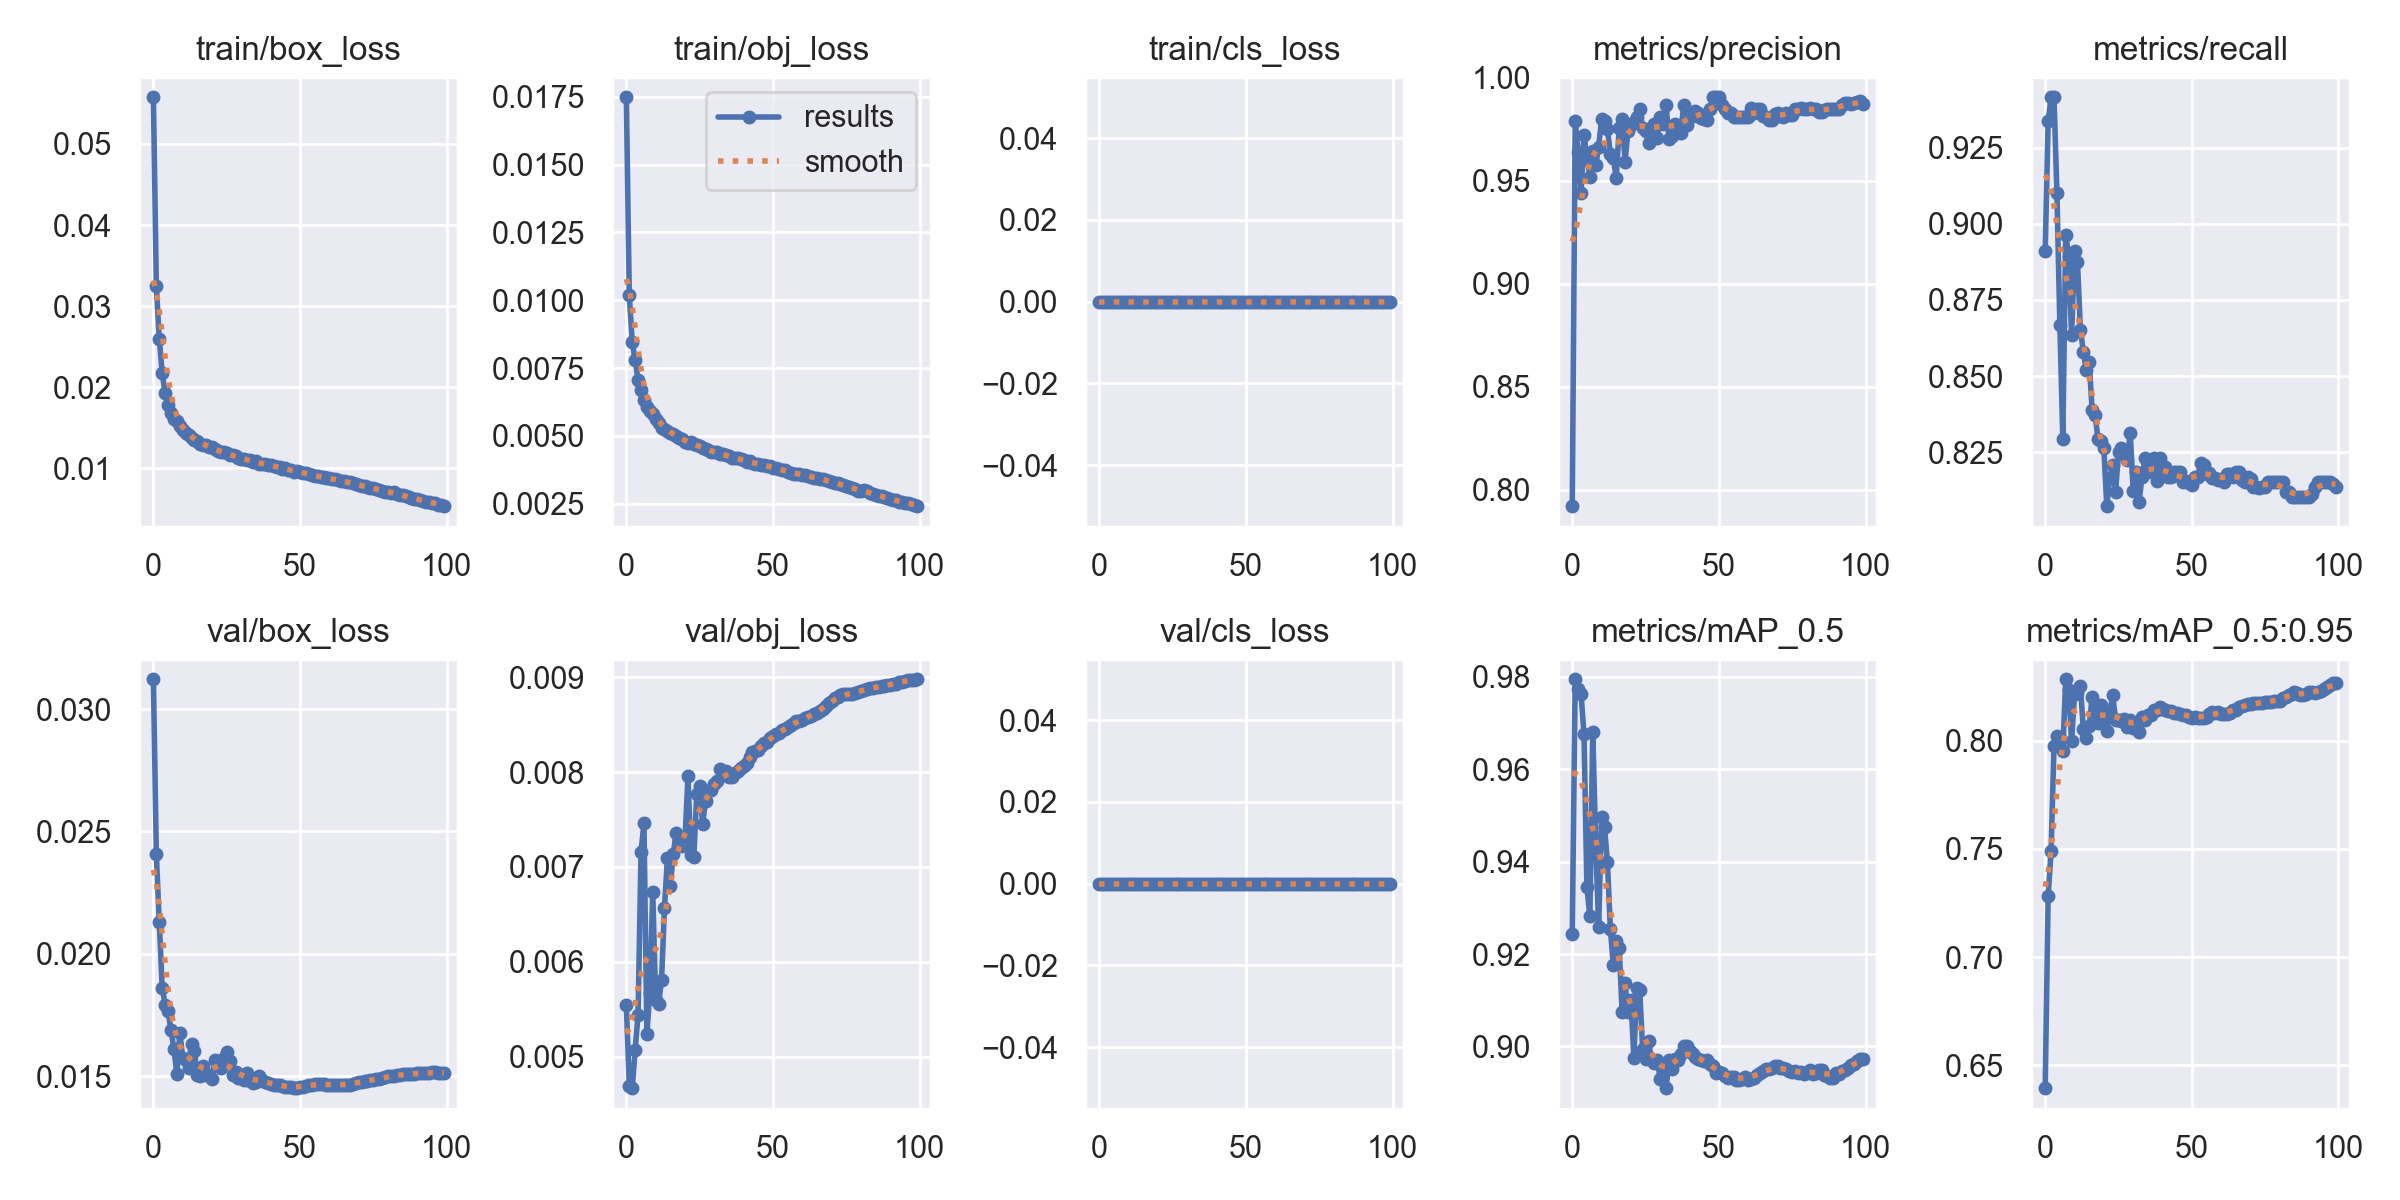

Source data for this figure (header and first rows):
epoch, train/box_loss, train/obj_loss, train/cls_loss, metrics/precision, metrics/recall, metrics/mAP_0.5, metrics/mAP_0.5:0.95, val/box_loss, val/obj_loss, val/cls_loss, x/lr0, x/lr1, x/lr2
0, 0.05576, 0.01748, 0, 0.7921, 0.891, 0.9244, 0.6394, 0.03122, 0.005541, 0, 0.07008, 0.003325, 0.003325
1, 0.03243, 0.01018, 0, 0.979, 0.9336, 0.9795, 0.7282, 0.02407, 0.004694, 0, 0.04001, 0.006592, 0.006592
2, 0.02597, 0.008462, 0, 0.9639, 0.9415, 0.9774, 0.7488, 0.02129, 0.004668, 0, 0.009879, 0.009794, 0.009794
3, 0.02175, 0.007794, 0, 0.9438, 0.9415, 0.9763, 0.7973, 0.01862, 0.005073, 0, 0.009703, 0.009703, 0.009703
4, 0.01926, 0.00706, 0, 0.9723, 0.91, 0.9677, 0.8019, 0.01791, 0.005444, 0, 0.009703, 0.009703, 0.009703
5, 0.01787, 0.006706, 0, 0.9614, 0.8667, 0.9345, 0.8014, 0.01764, 0.007156, 0, 0.009604, 0.009604, 0.009604
6, 0.01685, 0.006306, 0, 0.9519, 0.8294, 0.9281, 0.7952, 0.01689, 0.007464, 0, 0.009505, 0.009505, 0.009505
7, 0.01614, 0.006052, 0, 0.9643, 0.8962, 0.9681, 0.8284, 0.01609, 0.005241, 0, 0.009406, 0.009406, 0.009406
8, 0.01585, 0.005912, 0, 0.9575, 0.8895, 0.9439, 0.8233, 0.01509, 0.005673, 0, 0.009307, 0.009307, 0.009307
9, 0.01522, 0.005799, 0, 0.9664, 0.8635, 0.9258, 0.7998, 0.01677, 0.006732, 0, 0.009208, 0.009208, 0.009208
10, 0.01472, 0.005628, 0, 0.9797, 0.891, 0.9496, 0.8217, 0.01576, 0.005594, 0, 0.009109, 0.009109, 0.009109
11, 0.01436, 0.005474, 0, 0.9791, 0.8876, 0.9475, 0.8222, 0.01564, 0.00556, 0, 0.00901, 0.00901, 0.00901
12, 0.01411, 0.005301, 0, 0.9751, 0.8652, 0.9398, 0.8251, 0.01531, 0.00581, 0, 0.008911, 0.008911, 0.008911
13, 0.01376, 0.005247, 0, 0.9628, 0.858, 0.9254, 0.8052, 0.01631, 0.006571, 0, 0.008812, 0.008812, 0.008812
14, 0.01349, 0.005166, 0, 0.9608, 0.8521, 0.9175, 0.8014, 0.01602, 0.007096, 0, 0.008713, 0.008713, 0.008713
15, 0.01332, 0.005116, 0, 0.9515, 0.8547, 0.9229, 0.8065, 0.01502, 0.006798, 0, 0.008614, 0.008614, 0.008614
16, 0.01305, 0.005074, 0, 0.9753, 0.8389, 0.9214, 0.8203, 0.015, 0.007141, 0, 0.008515, 0.008515, 0.008515
17, 0.01293, 0.004987, 0, 0.9798, 0.8373, 0.9075, 0.8129, 0.01543, 0.007355, 0, 0.008416, 0.008416, 0.008416
18, 0.01282, 0.004918, 0, 0.9593, 0.8294, 0.9137, 0.808, 0.01504, 0.007283, 0, 0.008317, 0.008317, 0.008317
19, 0.01262, 0.004896, 0, 0.974, 0.8286, 0.9075, 0.8164, 0.01506, 0.007223, 0, 0.008218, 0.008218, 0.008218
20, 0.01258, 0.004772, 0, 0.9768, 0.8262, 0.91, 0.8115, 0.01487, 0.007289, 0, 0.008119, 0.008119, 0.008119
21, 0.01236, 0.004749, 0, 0.9783, 0.8073, 0.8976, 0.8045, 0.01565, 0.007954, 0, 0.00802, 0.00802, 0.00802
22, 0.0121, 0.004754, 0, 0.981, 0.8166, 0.9126, 0.8126, 0.01552, 0.007126, 0, 0.007921, 0.007921, 0.007921
23, 0.01196, 0.00468, 0, 0.9848, 0.8206, 0.9122, 0.821, 0.01533, 0.007104, 0, 0.007822, 0.007822, 0.007822
24, 0.012, 0.004673, 0, 0.9756, 0.812, 0.8994, 0.8096, 0.01575, 0.007769, 0, 0.007723, 0.007723, 0.007723
25, 0.01185, 0.004625, 0, 0.9739, 0.8252, 0.8974, 0.8095, 0.01599, 0.007854, 0, 0.007624, 0.007624, 0.007624
26, 0.0117, 0.004556, 0, 0.9684, 0.8262, 0.9012, 0.8091, 0.01562, 0.007449, 0, 0.007525, 0.007525, 0.007525
27, 0.01162, 0.004507, 0, 0.9757, 0.8244, 0.8973, 0.8102, 0.01504, 0.007697, 0, 0.007426, 0.007426, 0.007426
28, 0.01152, 0.004478, 0, 0.9775, 0.8226, 0.8964, 0.8061, 0.01516, 0.007803, 0, 0.007327, 0.007327, 0.007327
29, 0.01123, 0.004399, 0, 0.9705, 0.8313, 0.8971, 0.8093, 0.01494, 0.007809, 0, 0.007228, 0.007228, 0.007228
30, 0.01122, 0.004399, 0, 0.9809, 0.8122, 0.893, 0.8061, 0.01504, 0.007876, 0, 0.007129, 0.007129, 0.007129
31, 0.01115, 0.004397, 0, 0.9776, 0.8183, 0.895, 0.8074, 0.01482, 0.007911, 0, 0.00703, 0.00703, 0.00703
32, 0.01108, 0.004346, 0, 0.9865, 0.8086, 0.891, 0.8039, 0.01511, 0.008031, 0, 0.006931, 0.006931, 0.006931
33, 0.01098, 0.004315, 0, 0.97, 0.8169, 0.897, 0.8111, 0.01481, 0.008001, 0, 0.006832, 0.006832, 0.006832
34, 0.01077, 0.004277, 0, 0.9718, 0.8231, 0.8952, 0.8093, 0.0147, 0.008016, 0, 0.006733, 0.006733, 0.006733
35, 0.01088, 0.004242, 0, 0.9774, 0.8186, 0.8972, 0.812, 0.01477, 0.007949, 0, 0.006634, 0.006634, 0.006634
36, 0.01059, 0.0042, 0, 0.9745, 0.8215, 0.8971, 0.8116, 0.01502, 0.007951, 0, 0.006535, 0.006535, 0.006535
37, 0.01059, 0.004183, 0, 0.9729, 0.8231, 0.8985, 0.8141, 0.01484, 0.007986, 0, 0.006436, 0.006436, 0.006436
38, 0.01055, 0.00417, 0, 0.9866, 0.8156, 0.9002, 0.8143, 0.01475, 0.008012, 0, 0.006337, 0.006337, 0.006337
39, 0.01045, 0.004139, 0, 0.9767, 0.8231, 0.9, 0.8157, 0.01472, 0.008046, 0, 0.006238, 0.006238, 0.006238
40, 0.01038, 0.004107, 0, 0.9811, 0.8183, 0.8989, 0.8147, 0.01467, 0.008065, 0, 0.006139, 0.006139, 0.006139
41, 0.01029, 0.00404, 0, 0.9811, 0.8203, 0.8984, 0.8139, 0.01463, 0.008097, 0, 0.00604, 0.00604, 0.00604
42, 0.01022, 0.004062, 0, 0.9839, 0.8167, 0.8976, 0.8137, 0.01463, 0.008159, 0, 0.005941, 0.005941, 0.005941
43, 0.01012, 0.004014, 0, 0.9826, 0.8167, 0.8973, 0.8136, 0.01464, 0.008213, 0, 0.005842, 0.005842, 0.005842
44, 0.009949, 0.003975, 0, 0.9802, 0.8183, 0.8971, 0.813, 0.01459, 0.008218, 0, 0.005743, 0.005743, 0.005743
45, 0.01001, 0.003949, 0, 0.98, 0.8183, 0.8968, 0.8129, 0.01457, 0.008233, 0, 0.005644, 0.005644, 0.005644
46, 0.009816, 0.003933, 0, 0.9792, 0.8183, 0.897, 0.8123, 0.01455, 0.008279, 0, 0.005545, 0.005545, 0.005545
47, 0.009863, 0.003921, 0, 0.9847, 0.8152, 0.8962, 0.8119, 0.01455, 0.008307, 0, 0.005446, 0.005446, 0.005446
48, 0.009609, 0.003881, 0, 0.9904, 0.8155, 0.8959, 0.812, 0.01451, 0.008321, 0, 0.005347, 0.005347, 0.005347
49, 0.009635, 0.003877, 0, 0.9904, 0.8147, 0.8943, 0.8107, 0.01452, 0.008361, 0, 0.005248, 0.005248, 0.005248
50, 0.009508, 0.00382, 0, 0.9904, 0.8141, 0.8945, 0.8105, 0.01454, 0.008378, 0, 0.005149, 0.005149, 0.005149
51, 0.009459, 0.003813, 0, 0.9866, 0.8167, 0.8943, 0.8109, 0.01456, 0.008397, 0, 0.00505, 0.00505, 0.00505
52, 0.009481, 0.003776, 0, 0.9846, 0.8167, 0.8935, 0.8102, 0.01461, 0.008413, 0, 0.004951, 0.004951, 0.004951
53, 0.009312, 0.003754, 0, 0.9829, 0.8215, 0.8933, 0.8103, 0.01464, 0.008441, 0, 0.004852, 0.004852, 0.004852
54, 0.00914, 0.003723, 0, 0.983, 0.8209, 0.8935, 0.8106, 0.01464, 0.008452, 0, 0.004753, 0.004753, 0.004753
55, 0.009102, 0.003679, 0, 0.981, 0.8177, 0.8934, 0.811, 0.01467, 0.008474, 0, 0.004654, 0.004654, 0.004654
56, 0.009016, 0.003642, 0, 0.981, 0.818, 0.8928, 0.8124, 0.01469, 0.008498, 0, 0.004555, 0.004555, 0.004555
57, 0.008924, 0.003608, 0, 0.981, 0.8165, 0.8927, 0.813, 0.01466, 0.00852, 0, 0.004456, 0.004456, 0.004456
58, 0.008967, 0.003596, 0, 0.981, 0.8164, 0.893, 0.8127, 0.01467, 0.008536, 0, 0.004357, 0.004357, 0.004357
59, 0.008785, 0.003594, 0, 0.981, 0.8157, 0.8935, 0.8132, 0.01465, 0.008535, 0, 0.004258, 0.004258, 0.004258
... 40 more rows
